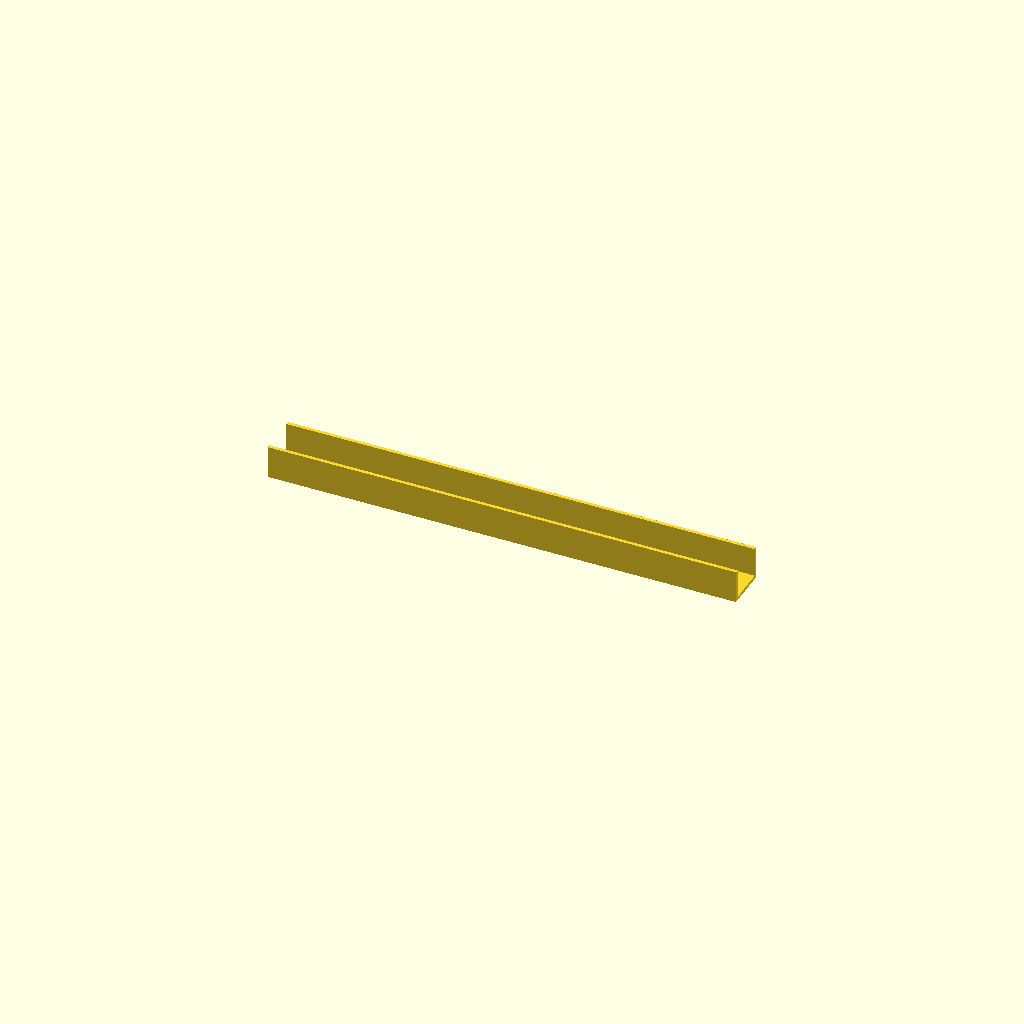
Cell 1 — every parameter at its default value.
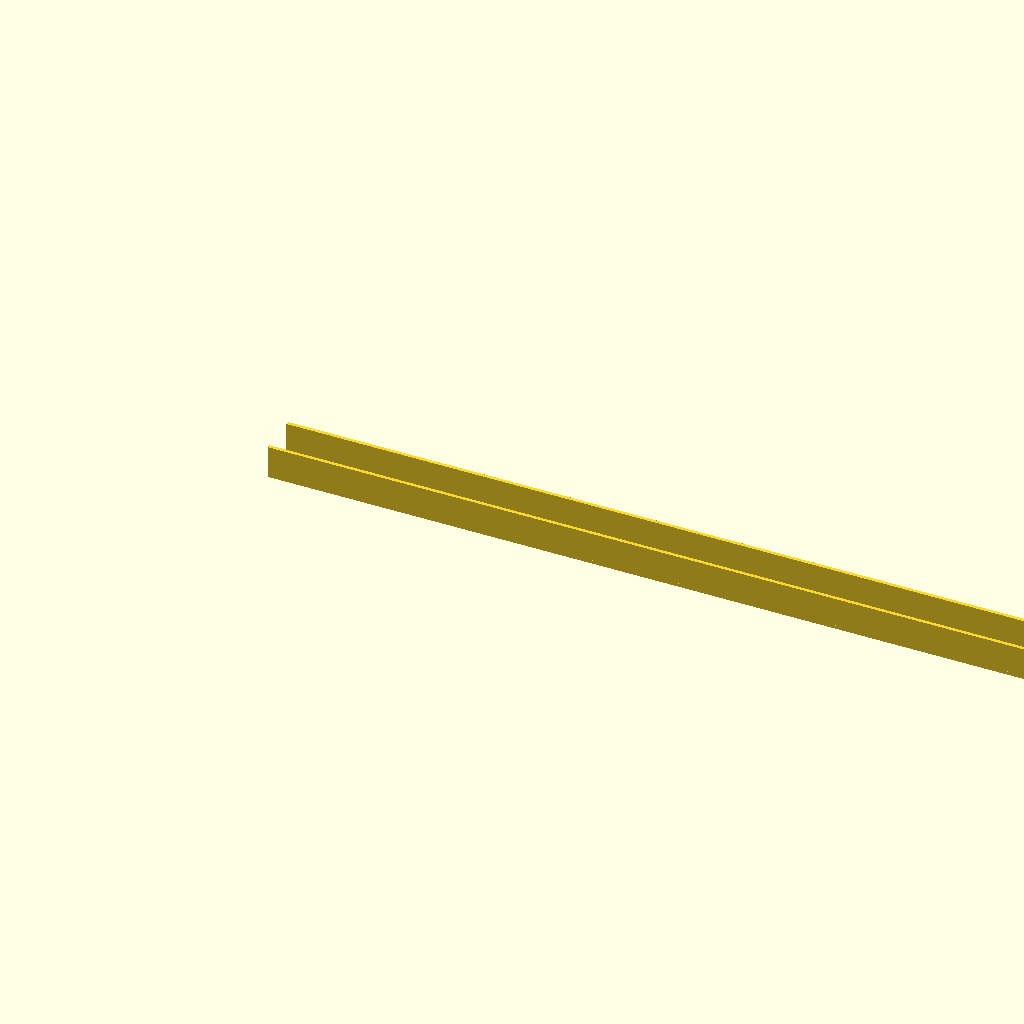
Cell 2 — length set to 320, the other parameters unchanged.
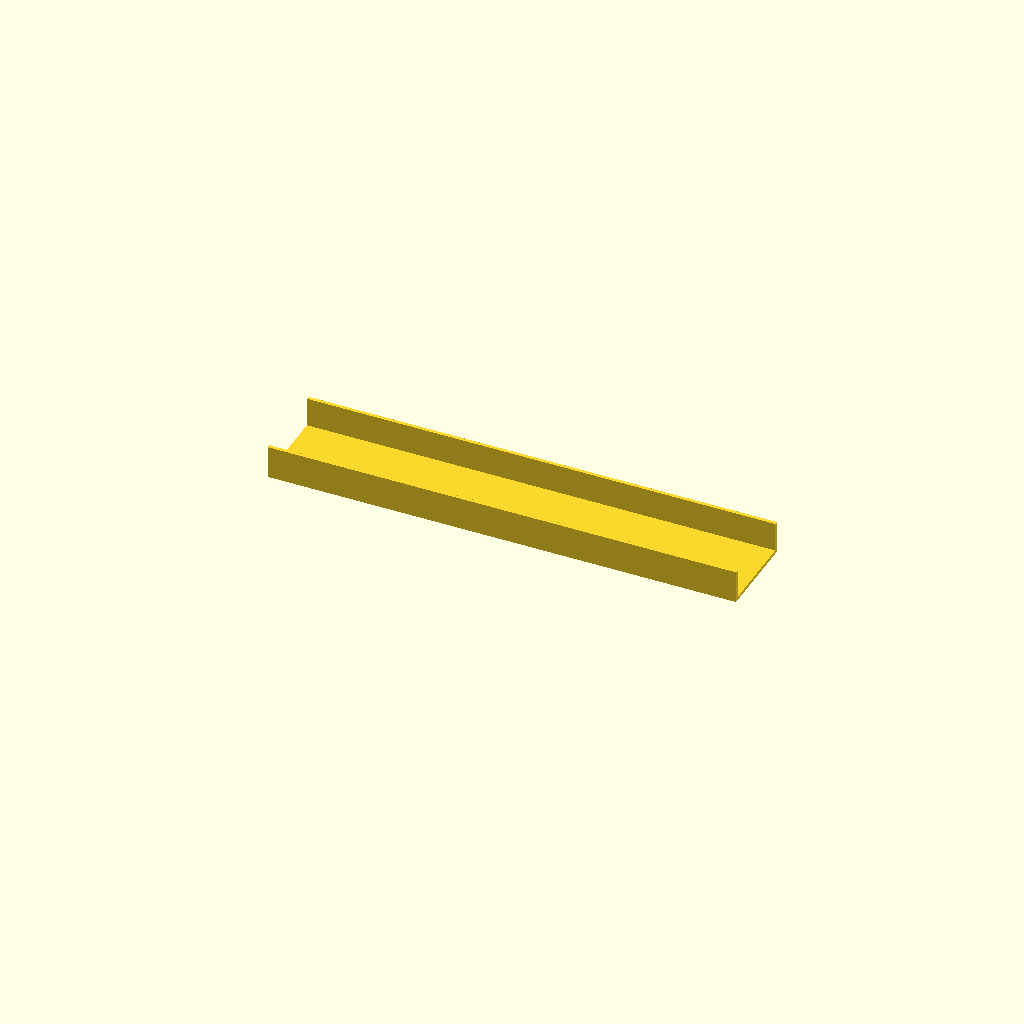
Cell 3: base_width = 30 (everything else at default).
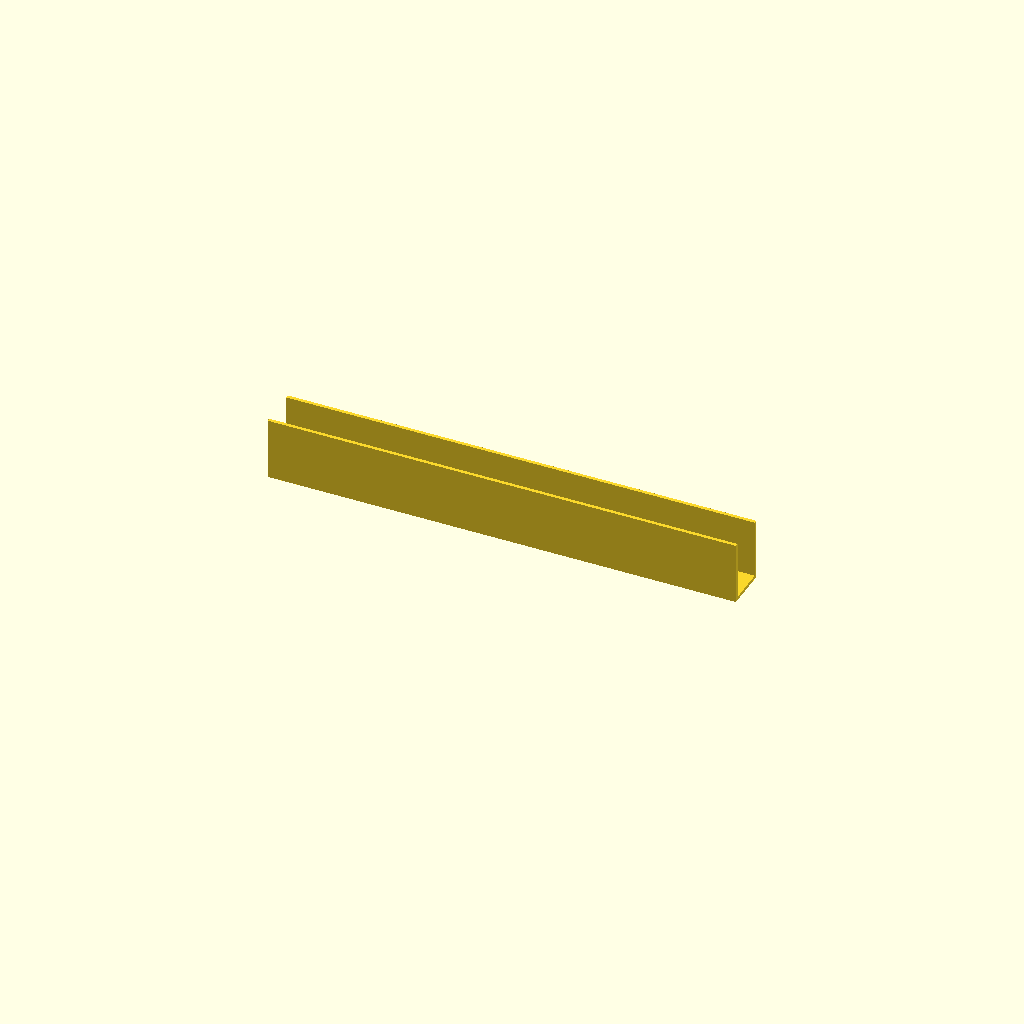
Cell 4 — wall_height set to 20, the other parameters unchanged.
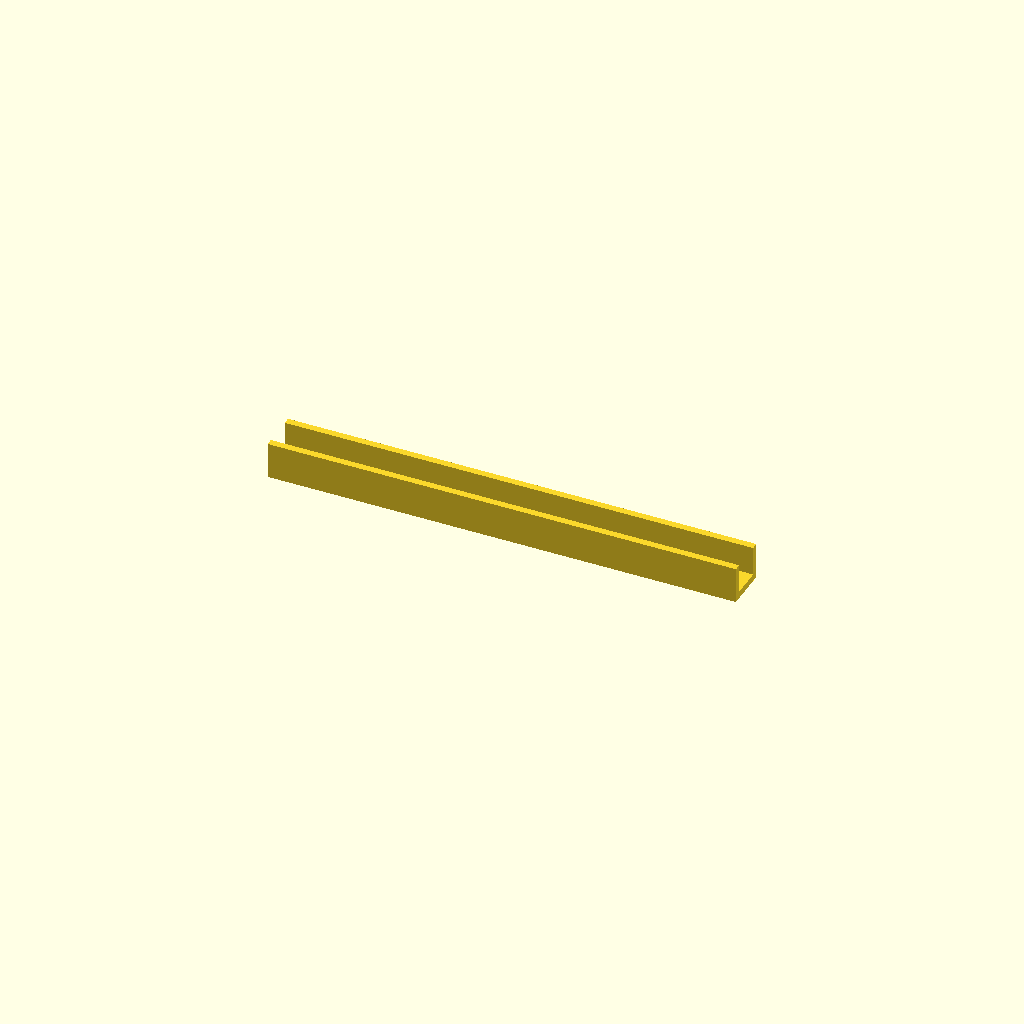
Cell 5 — thickness set to 2.4, the other parameters unchanged.
All cells are drawn from one camera (rotation 55°, 0°, 25°, orthographic, colour scheme Cornfield), so only the parameter changes between them.
The OpenSCAD source (.pytest_tmp/test_simulated_study_takes_mea0/artifacts/1204e2774cba03613ff289c30e053e2843d476754e3a22f29846eb1651512c01.scad):
// ScienceClaw nominal U-channel. All dimensions in millimeters.
// Clamp the first clamp_length along x. No holes or clamp reinforcement.
// Print parameters, layer orientation, material batch, and actual dimensions
// must be recorded separately; this file does not prescribe a qualified process.
length = 160;
clamp_length = 25;
base_width = 15;
wall_height = 10;
thickness = 1.2;
assert(length > clamp_length && clamp_length > 0);
assert(base_width > 2 * thickness && thickness > 0 && wall_height >= 0);
union() {
    cube([length, base_width, thickness]);
    if (wall_height > 0) {
        translate([0, 0, thickness]) cube([length, thickness, wall_height]);
        translate([0, base_width - thickness, thickness]) cube([length, thickness, wall_height]);
    }
}
Parameter table extracted from the source (name, type, default, range or options):
length: number, default 160
clamp_length: number, default 25
base_width: number, default 15
wall_height: number, default 10
thickness: number, default 1.2
